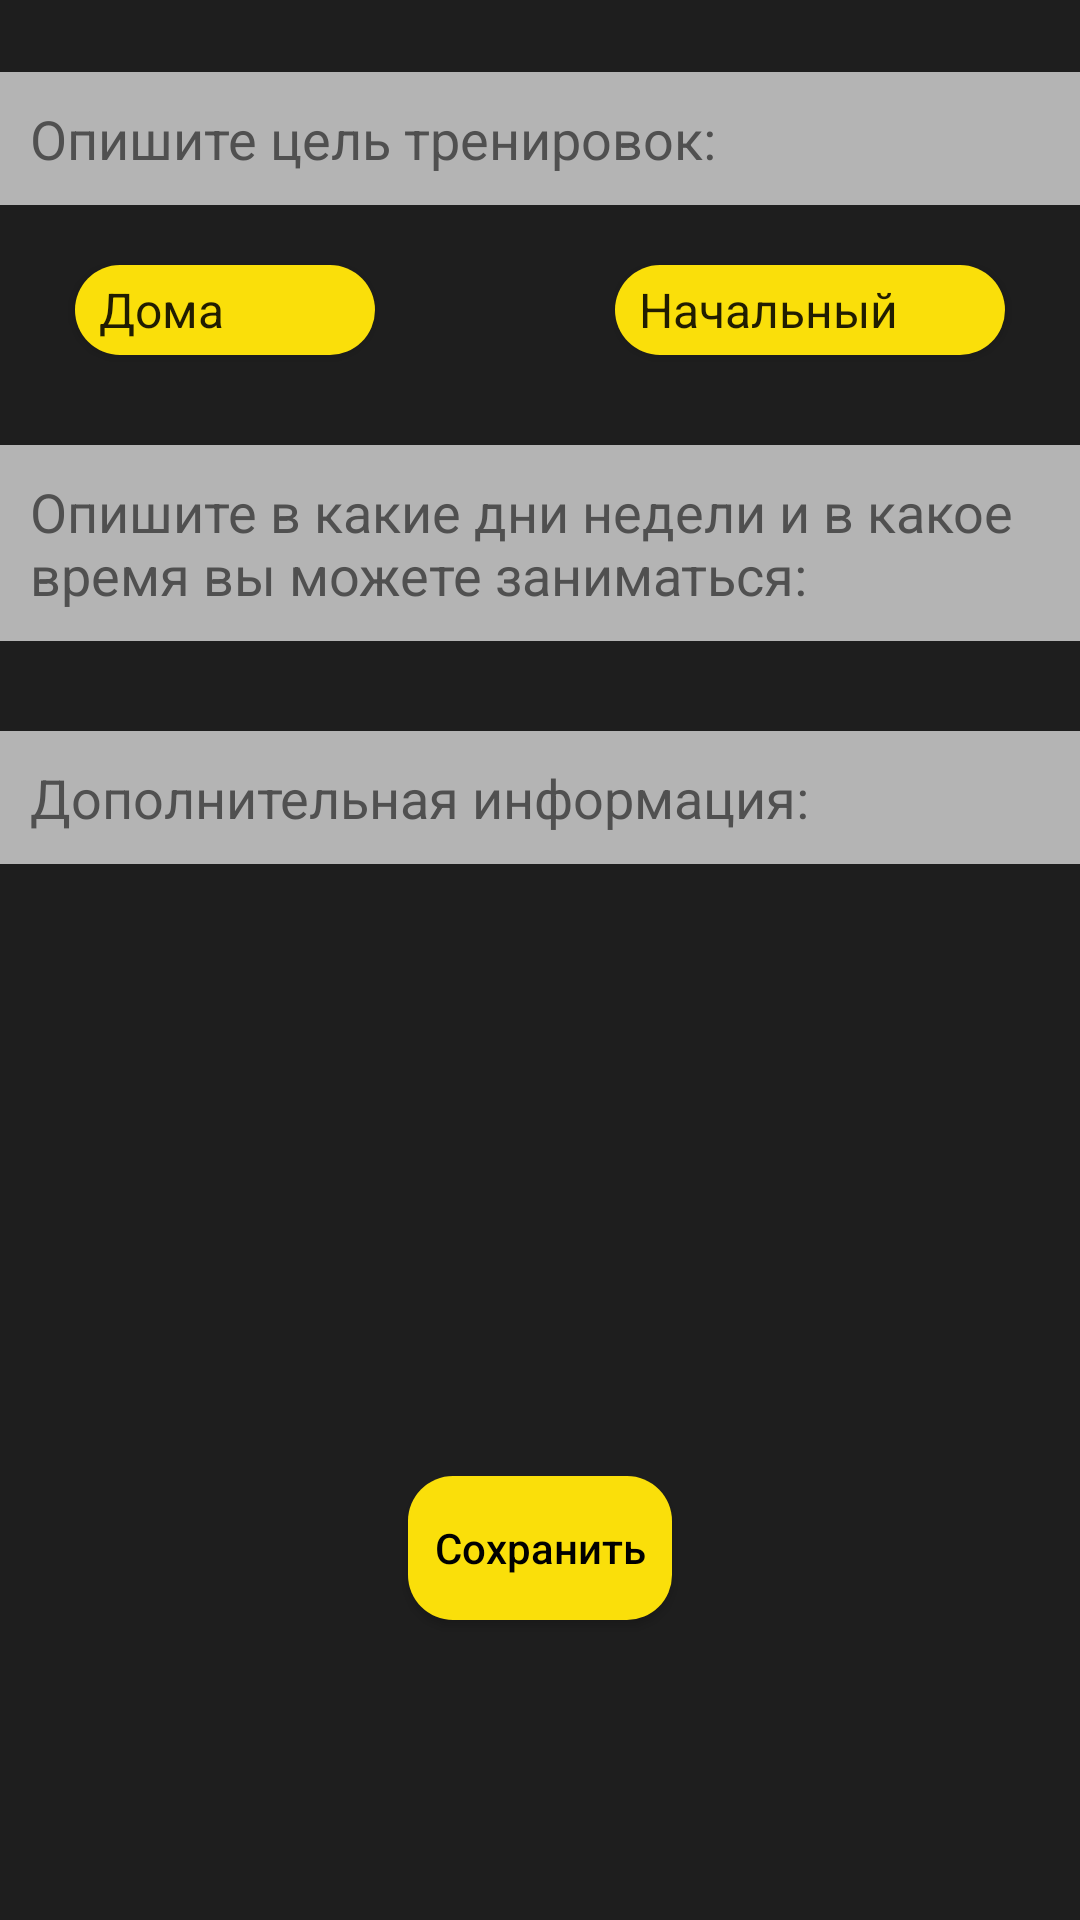

Here is an Android app screen rendered from its layout file. Give the layout XML and the strings, colors and styles it references.
<!-- AndroidManifest.xml: application theme Theme.GraduationProject -->
<!-- res/layout/activity_create_applications.xml -->
<?xml version="1.0" encoding="utf-8"?>
<androidx.constraintlayout.widget.ConstraintLayout xmlns:android="http://schemas.android.com/apk/res/android"
    xmlns:app="http://schemas.android.com/apk/res-auto"
    xmlns:tools="http://schemas.android.com/tools"
    android:layout_width="match_parent"
    android:layout_height="match_parent"
    tools:context=".ClientModule.CreateApplications">

    <EditText
        android:id="@+id/editTextTarget"
        style="@style/editTextStyle"
        android:layout_width="361dp"
        android:layout_height="wrap_content"
        android:layout_marginTop="24dp"
        android:background="@color/edit_text_background"
        android:backgroundTint="@color/hint_color"
        android:backgroundTintMode="add"
        android:ems="10"
        android:hint="@string/targetText"
        android:inputType="textMultiLine"
        android:maxLines="7"
        app:layout_constraintEnd_toEndOf="parent"
        app:layout_constraintStart_toStartOf="parent"
        app:layout_constraintTop_toTopOf="parent" />

    <Spinner
        android:id="@+id/spinnerPlace"
        android:layout_width="100dp"
        android:layout_height="30dp"
        android:layout_marginStart="25dp"
        android:layout_marginTop="20dp"
        style="@style/buttonStyle"
        android:entries="@array/place"
        app:layout_constraintStart_toStartOf="parent"
        app:layout_constraintTop_toBottomOf="@+id/editTextTarget" />

    <Spinner
        android:id="@+id/spinnerLvLTraining"
        android:layout_width="130dp"
        android:layout_height="30dp"
        android:layout_marginTop="20dp"
        style="@style/buttonStyle"
        android:layout_marginEnd="25dp"
        app:layout_constraintEnd_toEndOf="parent"
        android:entries="@array/lvlOfTraining"
        app:layout_constraintTop_toBottomOf="@+id/editTextTarget" />

    <EditText
        android:id="@+id/editTextTrainingTime"
        style="@style/editTextStyle"
        android:layout_width="361dp"
        android:layout_height="wrap_content"

        android:layout_marginTop="30dp"
        android:background="@color/edit_text_background"
        android:backgroundTint="@color/hint_color"

        android:backgroundTintMode="add"
        android:ems="10"
        android:hint="@string/trainingTimeText"
        android:inputType="textMultiLine"
        android:maxLines="7"
        app:layout_constraintEnd_toEndOf="parent"
        app:layout_constraintStart_toStartOf="parent"
        app:layout_constraintTop_toBottomOf="@+id/spinnerPlace" />

    <EditText
        android:id="@+id/editTextDopInfo"
        style="@style/editTextStyle"
        android:layout_width="361dp"
        android:layout_height="wrap_content"
        android:layout_marginTop="30dp"
        android:background="@color/edit_text_background"
        android:backgroundTint="@color/hint_color"
        android:backgroundTintMode="add"
        android:ems="10"
        android:hint="@string/textDopInfo"
        android:inputType="textMultiLine"
        android:maxLines="7"
        app:layout_constraintEnd_toEndOf="parent"
        app:layout_constraintStart_toStartOf="parent"
        app:layout_constraintTop_toBottomOf="@+id/editTextTrainingTime" />

    <Button
        android:id="@+id/buttonSaveApplications"
        android:layout_width="wrap_content"
        android:layout_height="wrap_content"
        android:layout_marginBottom="100dp"
        android:text="@string/saveInfoText"
        style="@style/buttonStyle"
        android:textAllCaps="false"
        app:layout_constraintBottom_toBottomOf="parent"
        app:layout_constraintEnd_toEndOf="parent"
        app:layout_constraintStart_toStartOf="parent" />

</androidx.constraintlayout.widget.ConstraintLayout>
<!-- resources referenced by this layout -->
<resources>
  <string-array name="lvlOfTraining">
          <item>Начальный</item>
          <item>Средний</item>
          <item>Продвинутый</item>
      </string-array>
  <string-array name="place">
          <item>Дома</item>
          <item>В зале</item>
      </string-array>
  <color name="edit_text_background">#646464</color>
  <color name="hint_color">#505050</color>
  <string name="saveInfoText">Сохранить</string>
  <string name="targetText">Опишите цель тренировок:</string>
  <string name="textDopInfo">Дополнительная информация:</string>
  <string name="trainingTimeText">Опишите в какие дни недели и в какое\nвремя вы можете заниматься:</string>
  <style name="buttonStyle" parent="Widget.AppCompat.Button">
          <item name="android:background">@drawable/button_style</item>
          <item name="android:textColor">@color/black</item>
          <item name="cornerRadius">10dp</item>
      </style>
  <style name="editTextStyle" parent="Widget.AppCompat.EditText">
          <item name="android:textColor">@color/black</item>
          <item name="android:textColorHint">@color/hint_color</item>
          <item name="android:padding">10dp</item>
          <item name="backgroundTint">@color/hint_color</item>
      </style>
  <style name="Theme.GraduationProject" parent="Theme.MaterialComponents.DayNight.DarkActionBar">
          
          <item name="colorPrimary">@color/button_background</item>
          <item name="colorPrimaryVariant">@color/button_background</item>
          
          <item name="android:statusBarColor">?attr/colorPrimaryVariant</item>
          
          <item name="android:windowBackground">@color/background_window</item>
  
      </style>
  <!-- drawable button_style (drawable) -->
  <?xml version="1.0" encoding="utf-8"?>
  <selector xmlns:android="http://schemas.android.com/apk/res/android">
  
      <item android:state_pressed="true">
          <shape android:shape="rectangle">
              <corners android:radius="15dp"></corners>
              <solid android:color="@color/button_background"></solid>
          </shape>
      </item>
  
      <item android:state_focused="true">
          <shape android:shape="rectangle">
              <corners android:radius="15dp" />
              <solid android:color="@color/button_background" />
          </shape>
      </item>
  
      <item>
          <shape android:shape="rectangle">
              <corners android:radius="15dp"></corners>
              <solid android:color="@color/button_background"></solid>
          </shape>
      </item>
  
  </selector>
  <color name="black">#FF000000</color>
  <color name="button_background">#FADF0A</color>
  <color name="background_window">#1E1E1E</color>
</resources>
